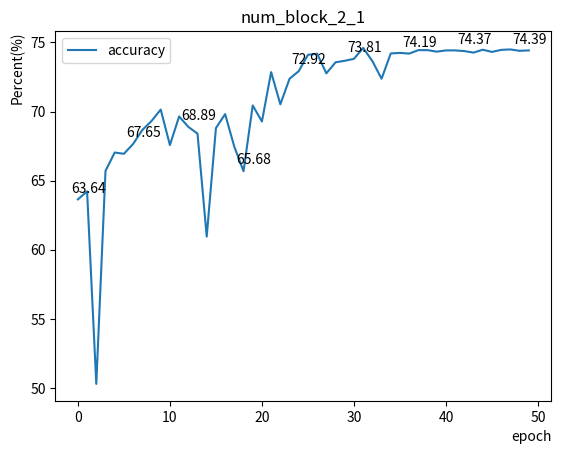

Recreate this plot in Python.
# -*- coding:utf-8 -*- 
"""
@author: zwx1024337
@file: plt_result.py
@time: 2022/1/11 19:35
"""
import os
import time
import matplotlib.pyplot as plt
import re


def plot_cur(data):

    fig, ax = plt.subplots()
    sli = 6
    x, y = range(len(data[1])), data[1]
    ax.plot(x, y, label="accuracy")

    for a, b in zip(x[::sli], y[::sli]):
        plt.annotate('%s' % b, xy=(a, b), xytext=(-5, 5), textcoords='offset points')

    ax.legend(loc="upper left",
              bbox_to_anchor=[0, 1],
              ncol=1,
              shadow=False,
              fancybox=True)

    ax.set_title(f'{data[0]}')
    ax.set_xlabel('epoch', loc='right')
    ax.set_ylabel('Percent(%)', loc='top')

    plt.savefig(f'./{data[0]}.png')
    plt.show()


if __name__ == "__main__":
    # log_path = r'./output_models/console.log'
    # precision_list = []
    # recall_list = []
    # with open(log_path, 'r') as f:
    #
    #     lines = f.readlines()
    #     for line in lines:
    #         if r", recall: " in line:
    #             left, recall = line.split(", recall: ")
    #             precision = left.split("precision: ")[1]
    #
    #             precision_list.append(float(precision))
    #             recall_list.append(float(recall))
    #
    # plot_cur([precision_list, recall_list])

    record_dict = {
        # 'num_block_1_1': [round(i * 100, 2) for i in [0.5808634440105482, 0.6376858181425971, 0.6478068033856759, 0.5098063151041314, 0.6087036132814521, 0.653857421875246, 0.6458292643231667, 0.6540066189238973, 0.6422186957467884, 0.6283827039932812, 0.6841172960072538, 0.6460571289065334, 0.6774820963544661, 0.611360677083532, 0.6843980577259876, 0.6788791232642054, 0.6908270941843427, 0.6808132595489291, 0.6721232096357157, 0.6845825195315753, 0.7099799262156234, 0.7107191297746654, 0.698258463542026, 0.7052964952260474, 0.6976291232642421, 0.7130438910593847, 0.71776258680592, 0.7185492621531561, 0.7056735568580047, 0.7214179144968997, 0.7226440429691129, 0.7214952256948232, 0.7247789171010728, 0.7238444010420478, 0.7188340928823274, 0.7231119791670501, 0.7245062934031575, 0.7258789062503805, 0.7227159288198257, 0.7239284939239913, 0.7257649739587144, 0.7243394639760764, 0.7243543836809363, 0.7245334201392688, 0.7255371093753809, 0.7237494574656582, 0.7240681966149636, 0.7238132052955183, 0.7253621419274633, 0.7248263888892673]],
        # 'num_block_1_2': [round(i * 100, 2) for i in [0.6272759331599315, 0.6166002061633823, 0.6762017144100082, 0.6658121744794525, 0.6503309461808278, 0.6074734157988336, 0.6299221462676217, 0.6420532226565246, 0.7040635850697611, 0.7130900065107411, 0.7191419813371376, 0.6555908203127847, 0.6670328776044788, 0.7226603190107578, 0.7226548936635228, 0.7309719509552141, 0.7334716796878357, 0.7228054470489654, 0.7355604383684027, 0.7439588758684188, 0.7314493815107801, 0.7431423611114786, 0.7482774522573283, 0.7480767144101154, 0.7414740668406719, 0.7477267795142846, 0.7558837890628873, 0.751093207465673, 0.7558702256948392, 0.7608005099830335, 0.7584933810767733, 0.7619967990455302, 0.7670383029517868, 0.7593844943580454, 0.7677612304691457, 0.7693210177955295, 0.768930392795535, 0.7648206922747094, 0.7646280924483184, 0.7671671549483159, 0.7686645507816495, 0.7683525933163686, 0.769306098090676, 0.7672078450524814, 0.767770724826788, 0.7686686197920652, 0.7678222656253983, 0.7676025390628967, 0.7673502604170616, 0.768530273437898]],
        'num_block_2_1': [round(i * 100, 2) for i in [0.6364434136287082, 0.642206488715543, 0.5029242621527245, 0.6570353190106837, 0.6702772352433549, 0.6693806966148785, 0.6764797634551409, 0.6866088867190636, 0.6930881076391866, 0.7014160156253225, 0.6757080078128201, 0.6964355468753222, 0.6888983832468559, 0.6840250651045044, 0.6094658745661667, 0.6879842122399243, 0.6980997721357741, 0.6744791666670209, 0.6568413628474886, 0.7044392903649292, 0.6927652994794996, 0.7285427517364721, 0.7052218967017537, 0.7237277560767579, 0.7292222764760601, 0.7410441080732971, 0.7418321397573242, 0.7276204427087095, 0.735563151042052, 0.7366821289066275, 0.7380900065108041, 0.7459825303823305, 0.7365030924483137, 0.7236735026045559, 0.7420383029517829, 0.742350260417061, 0.74190266927122, 0.7443874782990042, 0.7444105360246946, 0.7433037651913619, 0.744235568576778, 0.7442097981774728, 0.7436821831601175, 0.7425550672746986, 0.7447319878476123, 0.743089463976086, 0.7446329752608073, 0.7448730468753914, 0.7438666449656695, 0.7442125108510859]],

    }

    for record in record_dict.items():
        plot_cur(record)
